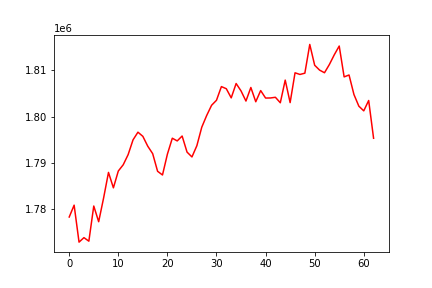

The data file committed next to this chart (first rows):
, 0
0, 1778296
1, 1780859
2, 1772878
3, 1773846
4, 1773081
5, 1780670
6, 1777282
7, 1782385
8, 1787927
9, 1784599
10, 1788230
11, 1789578
12, 1791767
13, 1794959
14, 1796614
15, 1795714
16, 1793584
17, 1791980
18, 1788175
19, 1787373
20, 1791874
21, 1795312
22, 1794729
23, 1795786
24, 1792314
25, 1791268
26, 1793692
27, 1797688
28, 1800213
29, 1802422
30, 1803507
31, 1806457
32, 1805997
33, 1804023
34, 1807121
35, 1805523
36, 1803337
37, 1806267
38, 1803184
39, 1805601
40, 1803984
41, 1804002
42, 1804151
43, 1802970
44, 1807858
45, 1802999
46, 1809435
47, 1809079
48, 1809354
49, 1815558
50, 1811067
51, 1810019
52, 1809447
53, 1811234
54, 1813336
55, 1815216
56, 1808554
57, 1808961
58, 1804745
59, 1802229
... 3 more rows
